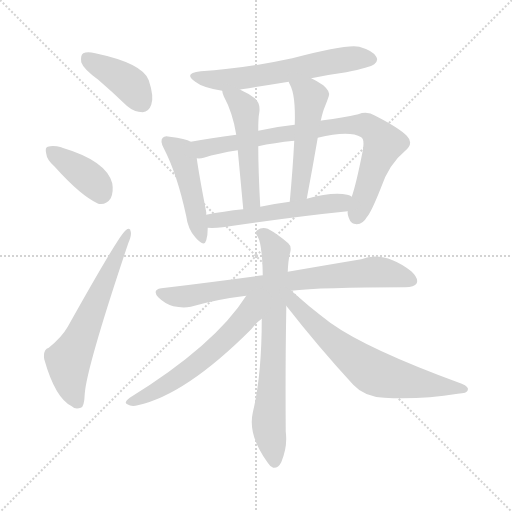
t = 0.00 s
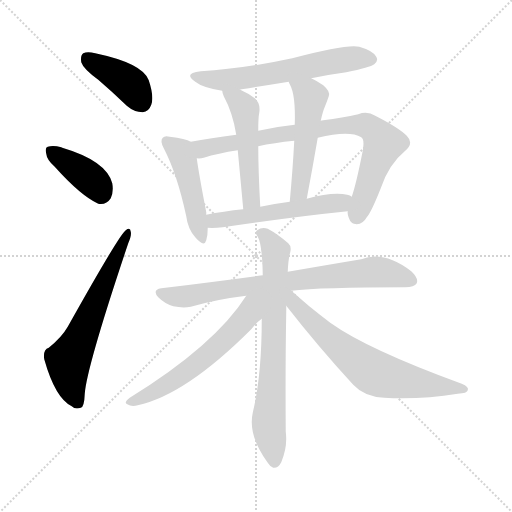
t = 1.91 s
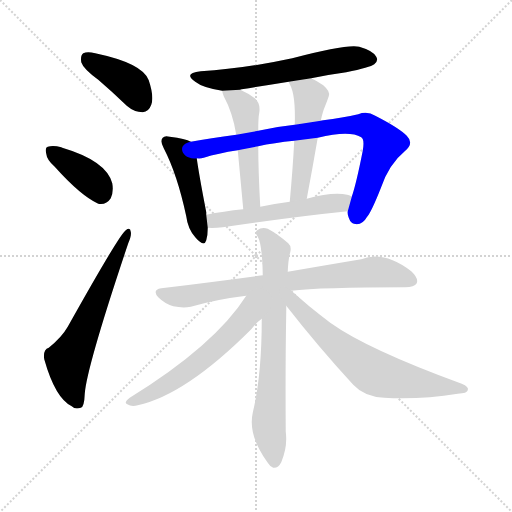
t = 3.82 s
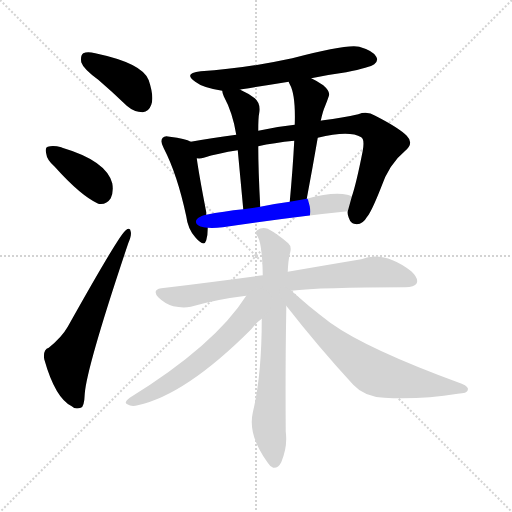
t = 5.73 s
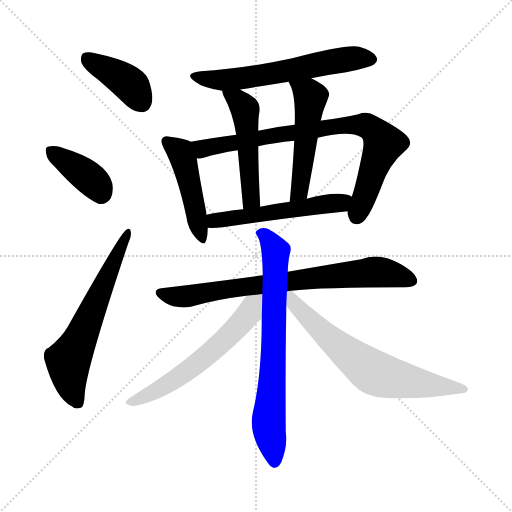
t = 7.64 s
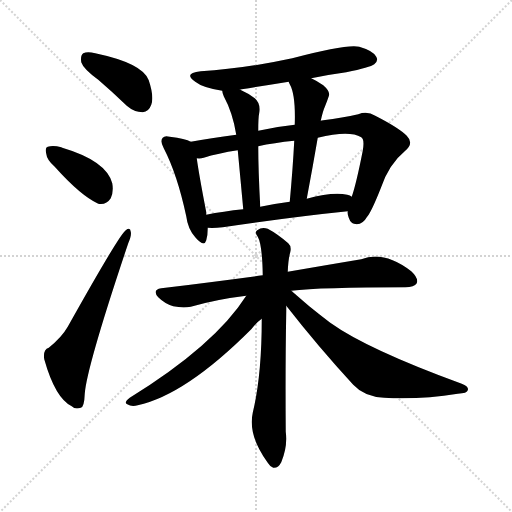
t = 9.56 s

The animated SVG that drew these frames (rendered in a browser with its animation timeline set to each time). Animation: 13 CSS @keyframes rules; one cycle of 9.55 s.

<svg version="1.1" viewBox="0 0 1024 1024" xmlns="http://www.w3.org/2000/svg">
  <g stroke="lightgray" stroke-dasharray="1,1" stroke-width="1" transform="scale(4, 4)">
    <line x1="0" y1="0" x2="256" y2="256"></line>
    <line x1="256" y1="0" x2="0" y2="256"></line>
    <line x1="128" y1="0" x2="128" y2="256"></line>
    <line x1="0" y1="128" x2="256" y2="128"></line>
  </g>
<g transform="scale(1, -1) translate(0, -900)">
   <style type="text/css">
    @keyframes keyframes0 {
      from {
       stroke: blue;
       stroke-dashoffset: 401;
       stroke-width: 128;
       }
       57% {
       animation-timing-function: step-end;
       stroke: blue;
       stroke-dashoffset: 0;
       stroke-width: 128;
       }
       to {
       stroke: black;
       stroke-width: 1024;
       }
       }
       #make-me-a-hanzi-animation-0 {
         animation: keyframes0 0.576335s both;
         animation-delay: 0.000000s;
         animation-timing-function: linear;
       }
    @keyframes keyframes1 {
      from {
       stroke: blue;
       stroke-dashoffset: 387;
       stroke-width: 128;
       }
       56% {
       animation-timing-function: step-end;
       stroke: blue;
       stroke-dashoffset: 0;
       stroke-width: 128;
       }
       to {
       stroke: black;
       stroke-width: 1024;
       }
       }
       #make-me-a-hanzi-animation-1 {
         animation: keyframes1 0.564941s both;
         animation-delay: 0.576335s;
         animation-timing-function: linear;
       }
    @keyframes keyframes2 {
      from {
       stroke: blue;
       stroke-dashoffset: 625;
       stroke-width: 128;
       }
       67% {
       animation-timing-function: step-end;
       stroke: blue;
       stroke-dashoffset: 0;
       stroke-width: 128;
       }
       to {
       stroke: black;
       stroke-width: 1024;
       }
       }
       #make-me-a-hanzi-animation-2 {
         animation: keyframes2 0.758626s both;
         animation-delay: 1.141276s;
         animation-timing-function: linear;
       }
    @keyframes keyframes3 {
      from {
       stroke: blue;
       stroke-dashoffset: 608;
       stroke-width: 128;
       }
       66% {
       animation-timing-function: step-end;
       stroke: blue;
       stroke-dashoffset: 0;
       stroke-width: 128;
       }
       to {
       stroke: black;
       stroke-width: 1024;
       }
       }
       #make-me-a-hanzi-animation-3 {
         animation: keyframes3 0.744792s both;
         animation-delay: 1.899902s;
         animation-timing-function: linear;
       }
    @keyframes keyframes4 {
      from {
       stroke: blue;
       stroke-dashoffset: 467;
       stroke-width: 128;
       }
       60% {
       animation-timing-function: step-end;
       stroke: blue;
       stroke-dashoffset: 0;
       stroke-width: 128;
       }
       to {
       stroke: black;
       stroke-width: 1024;
       }
       }
       #make-me-a-hanzi-animation-4 {
         animation: keyframes4 0.630046s both;
         animation-delay: 2.644694s;
         animation-timing-function: linear;
       }
    @keyframes keyframes5 {
      from {
       stroke: blue;
       stroke-dashoffset: 813;
       stroke-width: 128;
       }
       73% {
       animation-timing-function: step-end;
       stroke: blue;
       stroke-dashoffset: 0;
       stroke-width: 128;
       }
       to {
       stroke: black;
       stroke-width: 1024;
       }
       }
       #make-me-a-hanzi-animation-5 {
         animation: keyframes5 0.911621s both;
         animation-delay: 3.274740s;
         animation-timing-function: linear;
       }
    @keyframes keyframes6 {
      from {
       stroke: blue;
       stroke-dashoffset: 504;
       stroke-width: 128;
       }
       62% {
       animation-timing-function: step-end;
       stroke: blue;
       stroke-dashoffset: 0;
       stroke-width: 128;
       }
       to {
       stroke: black;
       stroke-width: 1024;
       }
       }
       #make-me-a-hanzi-animation-6 {
         animation: keyframes6 0.660156s both;
         animation-delay: 4.186361s;
         animation-timing-function: linear;
       }
    @keyframes keyframes7 {
      from {
       stroke: blue;
       stroke-dashoffset: 513;
       stroke-width: 128;
       }
       63% {
       animation-timing-function: step-end;
       stroke: blue;
       stroke-dashoffset: 0;
       stroke-width: 128;
       }
       to {
       stroke: black;
       stroke-width: 1024;
       }
       }
       #make-me-a-hanzi-animation-7 {
         animation: keyframes7 0.667480s both;
         animation-delay: 4.846517s;
         animation-timing-function: linear;
       }
    @keyframes keyframes8 {
      from {
       stroke: blue;
       stroke-dashoffset: 536;
       stroke-width: 128;
       }
       64% {
       animation-timing-function: step-end;
       stroke: blue;
       stroke-dashoffset: 0;
       stroke-width: 128;
       }
       to {
       stroke: black;
       stroke-width: 1024;
       }
       }
       #make-me-a-hanzi-animation-8 {
         animation: keyframes8 0.686198s both;
         animation-delay: 5.513997s;
         animation-timing-function: linear;
       }
    @keyframes keyframes9 {
      from {
       stroke: blue;
       stroke-dashoffset: 765;
       stroke-width: 128;
       }
       71% {
       animation-timing-function: step-end;
       stroke: blue;
       stroke-dashoffset: 0;
       stroke-width: 128;
       }
       to {
       stroke: black;
       stroke-width: 1024;
       }
       }
       #make-me-a-hanzi-animation-9 {
         animation: keyframes9 0.872559s both;
         animation-delay: 6.200195s;
         animation-timing-function: linear;
       }
    @keyframes keyframes10 {
      from {
       stroke: blue;
       stroke-dashoffset: 723;
       stroke-width: 128;
       }
       70% {
       animation-timing-function: step-end;
       stroke: blue;
       stroke-dashoffset: 0;
       stroke-width: 128;
       }
       to {
       stroke: black;
       stroke-width: 1024;
       }
       }
       #make-me-a-hanzi-animation-10 {
         animation: keyframes10 0.838379s both;
         animation-delay: 7.072754s;
         animation-timing-function: linear;
       }
    @keyframes keyframes11 {
      from {
       stroke: blue;
       stroke-dashoffset: 593;
       stroke-width: 128;
       }
       66% {
       animation-timing-function: step-end;
       stroke: blue;
       stroke-dashoffset: 0;
       stroke-width: 128;
       }
       to {
       stroke: black;
       stroke-width: 1024;
       }
       }
       #make-me-a-hanzi-animation-11 {
         animation: keyframes11 0.732585s both;
         animation-delay: 7.911133s;
         animation-timing-function: linear;
       }
    @keyframes keyframes12 {
      from {
       stroke: blue;
       stroke-dashoffset: 671;
       stroke-width: 128;
       }
       69% {
       animation-timing-function: step-end;
       stroke: blue;
       stroke-dashoffset: 0;
       stroke-width: 128;
       }
       to {
       stroke: black;
       stroke-width: 1024;
       }
       }
       #make-me-a-hanzi-animation-12 {
         animation: keyframes12 0.796061s both;
         animation-delay: 8.643717s;
         animation-timing-function: linear;
       }
</style>
<path d="M 196.5 740.5 Q 224.5 716.5 253.5 688.5 Q 268.5 675.5 285.5 675.5 Q 297.5 676.5 302.5 690.5 Q 308.5 706.5 297.5 739.5 Q 285.5 773.5 190.5 793.5 Q 174.5 797.5 166.5 793.5 Q 160.5 789.5 162.5 775.5 Q 166.5 762.5 196.5 740.5 Z" fill="lightgray"></path> 
<path d="M 109.5 566.5 Q 161.5 508.5 196.5 492.5 Q 212.5 489.5 221.5 503.5 Q 227.5 516.5 224.5 533.5 Q 212.5 578.5 124.5 604.5 Q 123.5 605.5 122.5 605.5 Q 106.5 609.5 95.5 606.5 Q 89.5 605.5 92.5 592.5 Q 93.5 580.5 109.5 566.5 Z" fill="lightgray"></path> 
<path d="M 97.5 204.5 Q 85.5 200.5 88.5 181.5 Q 110.5 103.5 143.5 87.5 Q 150.5 80.5 161.5 84.5 Q 168.5 85.5 169.5 112.5 Q 173.5 166.5 256.5 413.5 Q 263.5 429.5 261.5 436.5 Q 260.5 446.5 251.5 439.5 Q 238.5 430.5 135.5 246.5 Q 123.5 225.5 97.5 204.5 Z" fill="lightgray"></path> 
<path d="M 622.5 743.5 Q 655.5 750.5 692.5 755.5 Q 740.5 765.5 748.5 771.5 Q 757.5 778.5 752.5 786.5 Q 746.5 798.5 718.5 806.5 Q 694.5 812.5 584.5 783.5 Q 487.5 762.5 401.5 757.5 Q 365.5 753.5 390.5 736.5 Q 405.5 724.5 444.5 718.5 L 480.5 720.5 Q 480.5 721.5 483.5 721.5 Q 528.5 728.5 577.5 736.5 L 622.5 743.5 Z" fill="lightgray"></path> 
<path d="M 381.5 616.5 Q 371.5 622.5 339.5 626.5 Q 329.5 629.5 325.5 624.5 Q 319.5 618.5 327.5 603.5 Q 354.5 551.5 372.5 467.5 Q 375.5 442.5 390.5 425.5 Q 408.5 404.5 412.5 419.5 Q 415.5 429.5 415.5 444.5 L 412.5 470.5 Q 412.5 473.5 412.5 475.5 Q 397.5 553.5 393.5 583.5 C 389.5 613.5 389.5 613.5 381.5 616.5 Z" fill="lightgray"></path> 
<path d="M 695.5 477.5 Q 694.5 471.5 697.5 464.5 Q 701.5 451.5 713.5 451.5 Q 726.5 452.5 733.5 465.5 Q 742.5 475.5 761.5 523.5 Q 777.5 571.5 810.5 598.5 Q 828.5 613.5 813.5 628.5 Q 797.5 644.5 750.5 668.5 Q 734.5 678.5 716.5 671.5 Q 685.5 664.5 646.5 659.5 Q 642.5 659.5 641.5 658.5 L 589.5 650.5 Q 550.5 646.5 516.5 638.5 L 472.5 630.5 Q 420.5 623.5 381.5 616.5 C 351.5 611.5 363.5 579.5 393.5 583.5 Q 400.5 582.5 407.5 584.5 Q 435.5 593.5 475.5 599.5 L 516.5 607.5 Q 547.5 614.5 588.5 618.5 L 635.5 624.5 Q 698.5 639.5 722.5 625.5 Q 729.5 621.5 725.5 598.5 Q 712.5 532.5 703.5 506.5 L 695.5 477.5 Z" fill="lightgray"></path> 
<path d="M 444.5 718.5 Q 444.5 714.5 447.5 707.5 Q 465.5 674.5 472.5 630.5 L 475.5 599.5 Q 479.5 557.5 486.5 481.5 C 489.5 451.5 522.5 456.5 520.5 486.5 Q 516.5 559.5 516.5 607.5 L 516.5 638.5 Q 516.5 665.5 518.5 674.5 Q 521.5 693.5 509.5 703.5 Q 496.5 713.5 480.5 720.5 C 453.5 733.5 439.5 739.5 444.5 718.5 Z" fill="lightgray"></path> 
<path d="M 641.5 658.5 Q 645.5 677.5 650.5 688.5 Q 654.5 698.5 657.5 707.5 Q 661.5 716.5 646.5 729.5 Q 633.5 738.5 622.5 743.5 C 595.5 756.5 565.5 763.5 577.5 736.5 Q 577.5 735.5 579.5 731.5 Q 591.5 710.5 589.5 650.5 L 588.5 618.5 Q 585.5 561.5 579.5 496.5 C 576.5 466.5 607.5 473.5 613.5 502.5 Q 625.5 566.5 635.5 624.5 L 641.5 658.5 Z" fill="lightgray"></path> 
<path d="M 415.5 444.5 Q 427.5 443.5 445.5 445.5 Q 587.5 466.5 695.5 477.5 C 725.5 480.5 730.5 493.5 703.5 506.5 Q 700.5 509.5 694.5 510.5 Q 664.5 516.5 613.5 502.5 L 579.5 496.5 Q 548.5 492.5 520.5 486.5 L 486.5 481.5 Q 446.5 477.5 412.5 470.5 C 383.5 464.5 385.5 445.5 415.5 444.5 Z" fill="lightgray"></path> 
<path d="M 582.5 318.5 Q 640.5 325.5 810.5 325.5 Q 828.5 325.5 833.5 333.5 Q 837.5 343.5 822.5 357.5 Q 767.5 399.5 722.5 381.5 Q 662.5 371.5 575.5 356.5 L 525.5 349.5 Q 429.5 336.5 322.5 323.5 Q 303.5 320.5 316.5 305.5 Q 329.5 292.5 346.5 287.5 Q 365.5 283.5 381.5 286.5 Q 433.5 301.5 492.5 308.5 L 582.5 318.5 Z" fill="lightgray"></path> 
<path d="M 575.5 356.5 Q 576.5 381.5 580.5 395.5 Q 583.5 407.5 576.5 413.5 Q 554.5 432.5 535.5 442.5 Q 523.5 446.5 514.5 439.5 Q 508.5 436.5 515.5 426.5 Q 524.5 411.5 525.5 349.5 L 523.5 262.5 Q 523.5 148.5 505.5 74.5 Q 495.5 29.5 535.5 -25.5 Q 539.5 -32.5 546.5 -35.5 Q 556.5 -36.5 562.5 -24.5 Q 575.5 6.5 571.5 36.5 Q 570.5 166.5 572.5 277.5 Q 572.5 283.5 572.5 288.5 L 575.5 356.5 Z" fill="lightgray"></path> 
<path d="M 492.5 308.5 Q 429.5 209.5 259.5 104.5 Q 246.5 94.5 254.5 91.5 Q 263.5 85.5 275.5 89.5 Q 371.5 110.5 502.5 241.5 Q 514.5 256.5 523.5 262.5 C 576.5 306.5 517.5 346.5 492.5 308.5 Z" fill="lightgray"></path> 
<path d="M 572.5 288.5 Q 636.5 206.5 706.5 130.5 Q 728.5 106.5 768.5 104.5 Q 840.5 100.5 915.5 112.5 Q 934.5 113.5 935.5 119.5 Q 938.5 126.5 923.5 132.5 Q 734.5 201.5 660.5 254.5 Q 639.5 270.5 618.5 287.5 Q 596.5 306.5 582.5 318.5 C 559.5 338.5 547.5 320.5 572.5 288.5 Z" fill="lightgray"></path> 
      <clipPath id="make-me-a-hanzi-clip-0">
      <path d="M 196.5 740.5 Q 224.5 716.5 253.5 688.5 Q 268.5 675.5 285.5 675.5 Q 297.5 676.5 302.5 690.5 Q 308.5 706.5 297.5 739.5 Q 285.5 773.5 190.5 793.5 Q 174.5 797.5 166.5 793.5 Q 160.5 789.5 162.5 775.5 Q 166.5 762.5 196.5 740.5 Z" fill="lightgray"></path>
      </clipPath>
      <path clip-path="url(#make-me-a-hanzi-clip-0)" d="M 173.5 784.5 L 264.5 727.5 L 283.5 694.5 " fill="none" id="make-me-a-hanzi-animation-0" stroke-dasharray="273 546" stroke-linecap="round"></path>

      <clipPath id="make-me-a-hanzi-clip-1">
      <path d="M 109.5 566.5 Q 161.5 508.5 196.5 492.5 Q 212.5 489.5 221.5 503.5 Q 227.5 516.5 224.5 533.5 Q 212.5 578.5 124.5 604.5 Q 123.5 605.5 122.5 605.5 Q 106.5 609.5 95.5 606.5 Q 89.5 605.5 92.5 592.5 Q 93.5 580.5 109.5 566.5 Z" fill="lightgray"></path>
      </clipPath>
      <path clip-path="url(#make-me-a-hanzi-clip-1)" d="M 102.5 597.5 L 178.5 544.5 L 201.5 513.5 " fill="none" id="make-me-a-hanzi-animation-1" stroke-dasharray="259 518" stroke-linecap="round"></path>

      <clipPath id="make-me-a-hanzi-clip-2">
      <path d="M 97.5 204.5 Q 85.5 200.5 88.5 181.5 Q 110.5 103.5 143.5 87.5 Q 150.5 80.5 161.5 84.5 Q 168.5 85.5 169.5 112.5 Q 173.5 166.5 256.5 413.5 Q 263.5 429.5 261.5 436.5 Q 260.5 446.5 251.5 439.5 Q 238.5 430.5 135.5 246.5 Q 123.5 225.5 97.5 204.5 Z" fill="lightgray"></path>
      </clipPath>
      <path clip-path="url(#make-me-a-hanzi-clip-2)" d="M 155.5 94.5 L 142.5 123.5 L 136.5 178.5 L 255.5 433.5 " fill="none" id="make-me-a-hanzi-animation-2" stroke-dasharray="497 994" stroke-linecap="round"></path>

      <clipPath id="make-me-a-hanzi-clip-3">
      <path d="M 622.5 743.5 Q 655.5 750.5 692.5 755.5 Q 740.5 765.5 748.5 771.5 Q 757.5 778.5 752.5 786.5 Q 746.5 798.5 718.5 806.5 Q 694.5 812.5 584.5 783.5 Q 487.5 762.5 401.5 757.5 Q 365.5 753.5 390.5 736.5 Q 405.5 724.5 444.5 718.5 L 480.5 720.5 Q 480.5 721.5 483.5 721.5 Q 528.5 728.5 577.5 736.5 L 622.5 743.5 Z" fill="lightgray"></path>
      </clipPath>
      <path clip-path="url(#make-me-a-hanzi-clip-3)" d="M 392.5 748.5 L 423.5 740.5 L 461.5 740.5 L 689.5 781.5 L 739.5 781.5 " fill="none" id="make-me-a-hanzi-animation-3" stroke-dasharray="480 960" stroke-linecap="round"></path>

      <clipPath id="make-me-a-hanzi-clip-4">
      <path d="M 381.5 616.5 Q 371.5 622.5 339.5 626.5 Q 329.5 629.5 325.5 624.5 Q 319.5 618.5 327.5 603.5 Q 354.5 551.5 372.5 467.5 Q 375.5 442.5 390.5 425.5 Q 408.5 404.5 412.5 419.5 Q 415.5 429.5 415.5 444.5 L 412.5 470.5 Q 412.5 473.5 412.5 475.5 Q 397.5 553.5 393.5 583.5 C 389.5 613.5 389.5 613.5 381.5 616.5 Z" fill="lightgray"></path>
      </clipPath>
      <path clip-path="url(#make-me-a-hanzi-clip-4)" d="M 333.5 617.5 L 360.5 595.5 L 368.5 575.5 L 402.5 424.5 " fill="none" id="make-me-a-hanzi-animation-4" stroke-dasharray="339 678" stroke-linecap="round"></path>

      <clipPath id="make-me-a-hanzi-clip-5">
      <path d="M 695.5 477.5 Q 694.5 471.5 697.5 464.5 Q 701.5 451.5 713.5 451.5 Q 726.5 452.5 733.5 465.5 Q 742.5 475.5 761.5 523.5 Q 777.5 571.5 810.5 598.5 Q 828.5 613.5 813.5 628.5 Q 797.5 644.5 750.5 668.5 Q 734.5 678.5 716.5 671.5 Q 685.5 664.5 646.5 659.5 Q 642.5 659.5 641.5 658.5 L 589.5 650.5 Q 550.5 646.5 516.5 638.5 L 472.5 630.5 Q 420.5 623.5 381.5 616.5 C 351.5 611.5 363.5 579.5 393.5 583.5 Q 400.5 582.5 407.5 584.5 Q 435.5 593.5 475.5 599.5 L 516.5 607.5 Q 547.5 614.5 588.5 618.5 L 635.5 624.5 Q 698.5 639.5 722.5 625.5 Q 729.5 621.5 725.5 598.5 Q 712.5 532.5 703.5 506.5 L 695.5 477.5 Z" fill="lightgray"></path>
      </clipPath>
      <path clip-path="url(#make-me-a-hanzi-clip-5)" d="M 388.5 612.5 L 408.5 602.5 L 656.5 645.5 L 731.5 649.5 L 746.5 640.5 L 767.5 613.5 L 713.5 467.5 " fill="none" id="make-me-a-hanzi-animation-5" stroke-dasharray="685 1370" stroke-linecap="round"></path>

      <clipPath id="make-me-a-hanzi-clip-6">
      <path d="M 444.5 718.5 Q 444.5 714.5 447.5 707.5 Q 465.5 674.5 472.5 630.5 L 475.5 599.5 Q 479.5 557.5 486.5 481.5 C 489.5 451.5 522.5 456.5 520.5 486.5 Q 516.5 559.5 516.5 607.5 L 516.5 638.5 Q 516.5 665.5 518.5 674.5 Q 521.5 693.5 509.5 703.5 Q 496.5 713.5 480.5 720.5 C 453.5 733.5 439.5 739.5 444.5 718.5 Z" fill="lightgray"></path>
      </clipPath>
      <path clip-path="url(#make-me-a-hanzi-clip-6)" d="M 450.5 714.5 L 476.5 698.5 L 490.5 681.5 L 501.5 499.5 L 490.5 491.5 " fill="none" id="make-me-a-hanzi-animation-6" stroke-dasharray="376 752" stroke-linecap="round"></path>

      <clipPath id="make-me-a-hanzi-clip-7">
      <path d="M 641.5 658.5 Q 645.5 677.5 650.5 688.5 Q 654.5 698.5 657.5 707.5 Q 661.5 716.5 646.5 729.5 Q 633.5 738.5 622.5 743.5 C 595.5 756.5 565.5 763.5 577.5 736.5 Q 577.5 735.5 579.5 731.5 Q 591.5 710.5 589.5 650.5 L 588.5 618.5 Q 585.5 561.5 579.5 496.5 C 576.5 466.5 607.5 473.5 613.5 502.5 Q 625.5 566.5 635.5 624.5 L 641.5 658.5 Z" fill="lightgray"></path>
      </clipPath>
      <path clip-path="url(#make-me-a-hanzi-clip-7)" d="M 585.5 736.5 L 621.5 705.5 L 601.5 529.5 L 594.5 511.5 L 583.5 504.5 " fill="none" id="make-me-a-hanzi-animation-7" stroke-dasharray="385 770" stroke-linecap="round"></path>

      <clipPath id="make-me-a-hanzi-clip-8">
      <path d="M 415.5 444.5 Q 427.5 443.5 445.5 445.5 Q 587.5 466.5 695.5 477.5 C 725.5 480.5 730.5 493.5 703.5 506.5 Q 700.5 509.5 694.5 510.5 Q 664.5 516.5 613.5 502.5 L 579.5 496.5 Q 548.5 492.5 520.5 486.5 L 486.5 481.5 Q 446.5 477.5 412.5 470.5 C 383.5 464.5 385.5 445.5 415.5 444.5 Z" fill="lightgray"></path>
      </clipPath>
      <path clip-path="url(#make-me-a-hanzi-clip-8)" d="M 420.5 464.5 L 428.5 458.5 L 487.5 465.5 L 695.5 500.5 " fill="none" id="make-me-a-hanzi-animation-8" stroke-dasharray="408 816" stroke-linecap="round"></path>

      <clipPath id="make-me-a-hanzi-clip-9">
      <path d="M 582.5 318.5 Q 640.5 325.5 810.5 325.5 Q 828.5 325.5 833.5 333.5 Q 837.5 343.5 822.5 357.5 Q 767.5 399.5 722.5 381.5 Q 662.5 371.5 575.5 356.5 L 525.5 349.5 Q 429.5 336.5 322.5 323.5 Q 303.5 320.5 316.5 305.5 Q 329.5 292.5 346.5 287.5 Q 365.5 283.5 381.5 286.5 Q 433.5 301.5 492.5 308.5 L 582.5 318.5 Z" fill="lightgray"></path>
      </clipPath>
      <path clip-path="url(#make-me-a-hanzi-clip-9)" d="M 320.5 314.5 L 373.5 307.5 L 459.5 323.5 L 745.5 356.5 L 787.5 351.5 L 823.5 338.5 " fill="none" id="make-me-a-hanzi-animation-9" stroke-dasharray="637 1274" stroke-linecap="round"></path>

      <clipPath id="make-me-a-hanzi-clip-10">
      <path d="M 575.5 356.5 Q 576.5 381.5 580.5 395.5 Q 583.5 407.5 576.5 413.5 Q 554.5 432.5 535.5 442.5 Q 523.5 446.5 514.5 439.5 Q 508.5 436.5 515.5 426.5 Q 524.5 411.5 525.5 349.5 L 523.5 262.5 Q 523.5 148.5 505.5 74.5 Q 495.5 29.5 535.5 -25.5 Q 539.5 -32.5 546.5 -35.5 Q 556.5 -36.5 562.5 -24.5 Q 575.5 6.5 571.5 36.5 Q 570.5 166.5 572.5 277.5 Q 572.5 283.5 572.5 288.5 L 575.5 356.5 Z" fill="lightgray"></path>
      </clipPath>
      <path clip-path="url(#make-me-a-hanzi-clip-10)" d="M 522.5 433.5 L 551.5 396.5 L 546.5 169.5 L 537.5 60.5 L 548.5 -22.5 " fill="none" id="make-me-a-hanzi-animation-10" stroke-dasharray="595 1190" stroke-linecap="round"></path>

      <clipPath id="make-me-a-hanzi-clip-11">
      <path d="M 492.5 308.5 Q 429.5 209.5 259.5 104.5 Q 246.5 94.5 254.5 91.5 Q 263.5 85.5 275.5 89.5 Q 371.5 110.5 502.5 241.5 Q 514.5 256.5 523.5 262.5 C 576.5 306.5 517.5 346.5 492.5 308.5 Z" fill="lightgray"></path>
      </clipPath>
      <path clip-path="url(#make-me-a-hanzi-clip-11)" d="M 519.5 305.5 L 452.5 222.5 L 375.5 158.5 L 298.5 110.5 L 261.5 96.5 " fill="none" id="make-me-a-hanzi-animation-11" stroke-dasharray="465 930" stroke-linecap="round"></path>

      <clipPath id="make-me-a-hanzi-clip-12">
      <path d="M 572.5 288.5 Q 636.5 206.5 706.5 130.5 Q 728.5 106.5 768.5 104.5 Q 840.5 100.5 915.5 112.5 Q 934.5 113.5 935.5 119.5 Q 938.5 126.5 923.5 132.5 Q 734.5 201.5 660.5 254.5 Q 639.5 270.5 618.5 287.5 Q 596.5 306.5 582.5 318.5 C 559.5 338.5 547.5 320.5 572.5 288.5 Z" fill="lightgray"></path>
      </clipPath>
      <path clip-path="url(#make-me-a-hanzi-clip-12)" d="M 579.5 310.5 L 589.5 291.5 L 658.5 223.5 L 750.5 153.5 L 818.5 136.5 L 928.5 121.5 " fill="none" id="make-me-a-hanzi-animation-12" stroke-dasharray="543 1086" stroke-linecap="round"></path>

</g>
</svg>
